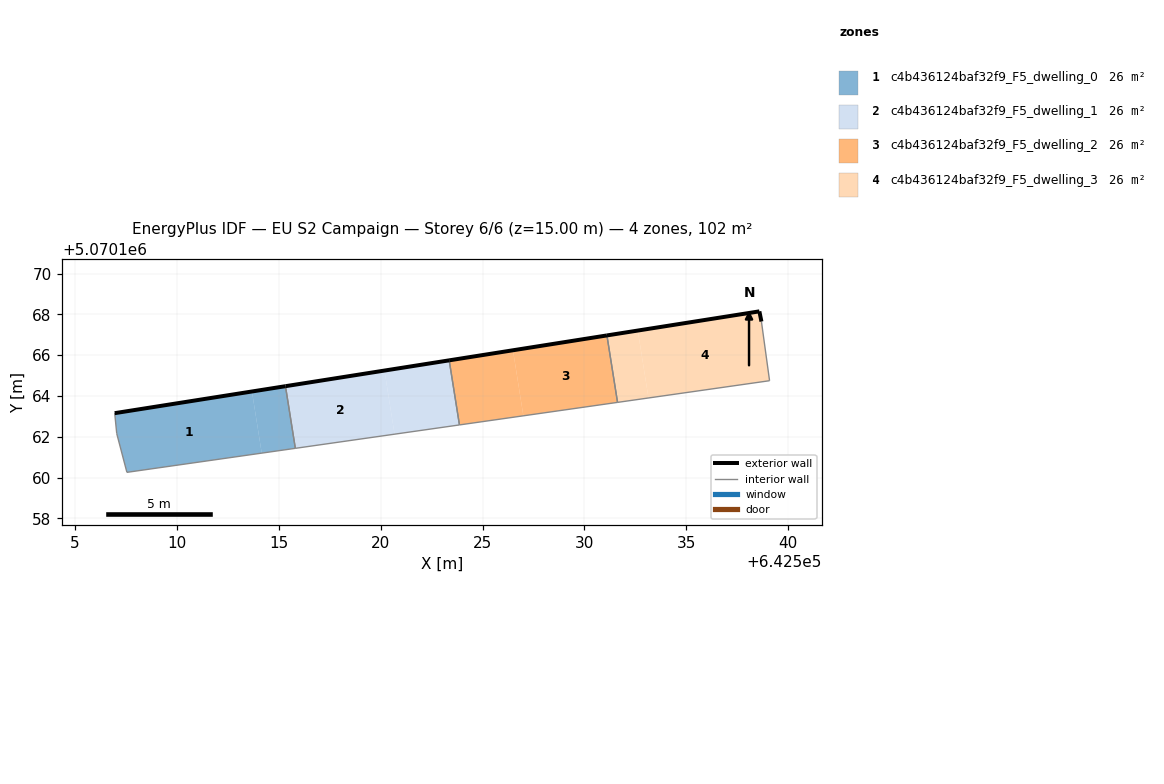
=== STOREY PLAN SPEC (per zone: floor XY polygon, exterior-wall plan segments, windows/doors) ===
zone 1: c4b436124baf32f9_F5_dwelling_0  (25.6 m²)
  floor: (642514.17, 5070161.20) (642513.69, 5070164.22) (642506.96, 5070163.16) (642507.06, 5070162.16) (642507.56, 5070160.25)
  floor: (642515.82, 5070161.43) (642515.33, 5070164.48) (642513.69, 5070164.22) (642514.17, 5070161.20)
  exterior wall: (642506.96, 5070163.16) – (642515.33, 5070164.48)  [8.5 m]
  interior walls: 4
zone 2: c4b436124baf32f9_F5_dwelling_1  (25.6 m²)
  floor: (642520.68, 5070162.13) (642520.19, 5070165.25) (642515.33, 5070164.48) (642515.82, 5070161.43)
  floor: (642523.87, 5070162.58) (642523.36, 5070165.75) (642520.19, 5070165.25) (642520.68, 5070162.13)
  exterior wall: (642515.33, 5070164.48) – (642523.36, 5070165.75)  [8.1 m]
  interior walls: 3
zone 3: c4b436124baf32f9_F5_dwelling_2  (25.6 m²)
  floor: (642527.00, 5070163.03) (642526.49, 5070166.24) (642523.36, 5070165.75) (642523.87, 5070162.58)
  floor: (642531.62, 5070163.68) (642531.10, 5070166.97) (642526.49, 5070166.24) (642527.00, 5070163.03)
  exterior wall: (642523.36, 5070165.75) – (642531.10, 5070166.97)  [7.8 m]
  interior walls: 3
zone 4: c4b436124baf32f9_F5_dwelling_3  (25.6 m²)
  floor: (642533.14, 5070163.90) (642532.61, 5070167.21) (642531.10, 5070166.97) (642531.62, 5070163.68)
  floor: (642539.08, 5070164.75) (642538.68, 5070167.65) (642538.58, 5070168.15) (642532.61, 5070167.21) (642533.14, 5070163.90)
  exterior wall: (642531.10, 5070166.97) – (642538.58, 5070168.15)  [7.6 m]
  exterior wall: (642538.58, 5070168.15) – (642538.68, 5070167.65)  [0.5 m]
  interior walls: 3

=== DERIVED (storey summary) ===
Building: EU S2 Campaign
Storey: 6 of 6  (floor level z = 15.00 m)
Storey gross floor area: 102.3 m²
Zones on this storey: 4
  - c4b436124baf32f9_F5_dwelling_0: floor 25.6 m²; exterior wall 8.5 m (25.4 m²); WWR 0.0%
  - c4b436124baf32f9_F5_dwelling_1: floor 25.6 m²; exterior wall 8.1 m (24.4 m²); WWR 0.0%
  - c4b436124baf32f9_F5_dwelling_2: floor 25.6 m²; exterior wall 7.8 m (23.5 m²); WWR 0.0%
  - c4b436124baf32f9_F5_dwelling_3: floor 25.6 m²; exterior wall 8.1 m (24.2 m²); WWR 0.0%
Zone adjacency (shared interzone walls):
  - c4b436124baf32f9_F5_dwelling_0 ↔ c4b436124baf32f9_F5_dwelling_1
  - c4b436124baf32f9_F5_dwelling_1 ↔ c4b436124baf32f9_F5_dwelling_2
  - c4b436124baf32f9_F5_dwelling_2 ↔ c4b436124baf32f9_F5_dwelling_3